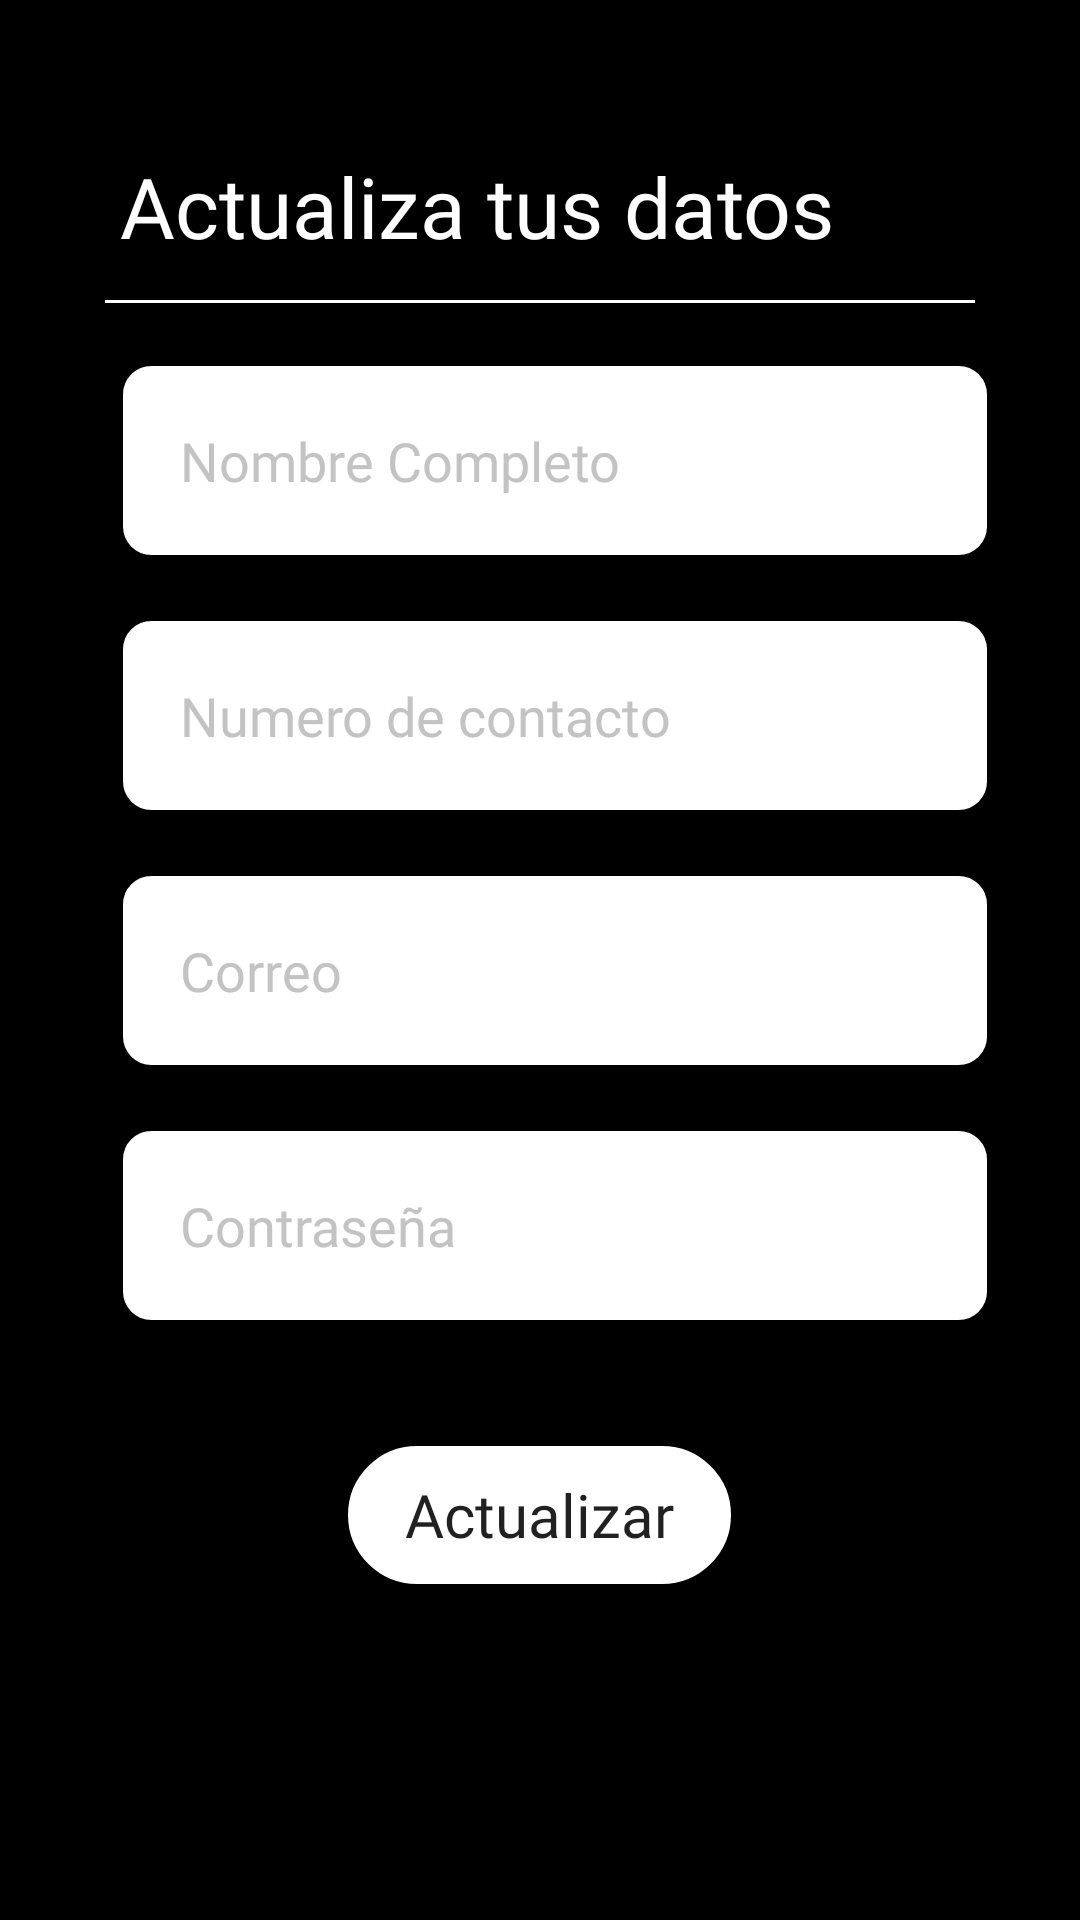

Layout XML and referenced resources for this Android screen:
<!-- AndroidManifest.xml: application theme Theme.MaterialComponents.Light.NoActionBar.Bridge -->
<!-- res/layout/fragment_perfil.xml -->
<?xml version="1.0" encoding="utf-8"?>
<RelativeLayout
    xmlns:android="http://schemas.android.com/apk/res/android"
    xmlns:tools="http://schemas.android.com/tools"
    android:layout_width="match_parent"
    android:layout_height="match_parent"
    android:background="@color/black"
    tools:context=".fragments.ProfileFragment">

    <LinearLayout
        android:id="@+id/linear_register"
        android:backgroundTint="@color/black"
        android:layout_width="wrap_content"
        android:layout_height="wrap_content"
        android:layout_marginTop="50dp"
        android:layout_marginStart="40dp"
        android:orientation="horizontal">
        <TextView
            android:id="@+id/back"
            android:text="Actualiza tus datos"
            android:fontFamily="@font/fredoka_bold"
            android:textSize="28sp"
            android:textColor="@color/white"
            android:layout_width="wrap_content"
            android:layout_height="35dp"/>

    </LinearLayout>
    <View
        android:id="@+id/line"
        android:layout_width="match_parent"
        android:layout_marginStart="70dp"
        android:layout_marginTop="15dp"
        android:layout_height="1dp"
        android:background="#FFFFFF"
        android:layout_below="@+id/linear_register"
        android:layout_centerHorizontal="true" />



    <EditText
        android:id="@+id/et_name"
        android:layout_width="wrap_content"
        android:layout_height="65dp"
        android:layout_below="@id/line"
        android:layout_alignParentStart="true"
        android:layout_alignParentEnd="true"
        android:layout_marginStart="40dp"
        android:layout_marginTop="20dp"
        android:layout_marginEnd="30dp"
        android:background="@drawable/shape_et"
        android:fontFamily="@font/fredoka_bold"
        android:gravity="left|center"
        android:hint="@string/name_title"
        android:paddingStart="20dp"
        android:paddingEnd="0dp"
        android:textColorHint="@color/gray_light"/>

    <EditText
        android:id="@+id/et_number"
        android:layout_width="wrap_content"
        android:layout_height="65dp"
        android:layout_below="@id/et_name"
        android:layout_alignParentStart="true"
        android:layout_alignParentEnd="true"
        android:layout_marginStart="40dp"
        android:layout_marginTop="20dp"
        android:inputType="number"
        android:layout_marginEnd="30dp"
        android:background="@drawable/shape_et"
        android:fontFamily="@font/fredoka_bold"
        android:gravity="left|center"
        android:hint="@string/name_number"
        android:paddingStart="20dp"
        android:paddingEnd="0dp"
        android:textColorHint="@color/gray_light" />

    <EditText
        android:id="@+id/et_mail"
        android:layout_width="wrap_content"
        android:layout_height="65dp"
        android:layout_below="@id/et_number"
        android:layout_alignParentStart="true"
        android:layout_alignParentEnd="true"
        android:layout_marginStart="40dp"
        android:layout_marginTop="20dp"
        android:layout_marginEnd="30dp"
        android:background="@drawable/shape_et"
        android:fontFamily="@font/fredoka_bold"
        android:gravity="left|center"
        android:hint="@string/name_mail"
        android:inputType="textEmailAddress"
        android:paddingStart="20dp"
        android:paddingEnd="0dp"
        android:textColorHint="@color/gray_light" />

    <EditText
        android:id="@+id/et_pass"
        android:layout_width="wrap_content"
        android:layout_height="65dp"
        android:layout_below="@id/et_mail"
        android:layout_alignParentStart="true"
        android:layout_alignParentEnd="true"
        android:layout_marginStart="40dp"
        android:inputType="textPassword"
        android:layout_marginTop="20dp"
        android:layout_marginEnd="30dp"
        android:background="@drawable/shape_et"
        android:fontFamily="@font/fredoka_bold"
        android:gravity="left|center"
        android:hint="@string/name_pass"
        android:paddingStart="20dp"
        android:paddingEnd="0dp"
        android:textColorHint="@color/gray_light" />

    <LinearLayout
        android:id="@+id/linear_btn"
        android:layout_alignParentEnd="true"
        android:layout_alignParentStart="true"
        android:gravity="center"
        android:layout_below="@id/et_pass"
        android:layout_width="wrap_content"
        android:layout_height="wrap_content"
        android:layout_marginTop="40dp"
        android:orientation="horizontal">
        <Button
            android:id="@+id/register"
            android:paddingStart="20dp"
            android:paddingEnd="20dp"
            android:layout_width="wrap_content"
            android:layout_height="wrap_content"
            android:textAllCaps="false"
            android:fontFamily="@font/fredoka_bold"
            android:textSize="20sp"
            android:background="@drawable/shape_btn"
            android:layout_below="@+id/et_pass"
            android:text="Actualizar"/>

    </LinearLayout>
    <ProgressBar
        android:id="@+id/progress_bar"
        android:visibility="gone"
        android:layout_alignParentEnd="true"
        android:layout_alignParentStart="true"
        android:layout_width="wrap_content"
        android:layout_height="wrap_content"
        android:layout_below="@id/linear_btn"
        android:backgroundTint="@color/gray_light"/>


</RelativeLayout>
<!-- resources referenced by this layout -->
<resources>
  <color name="black">#FF000000</color>
  <color name="gray_light">#C3C3C3</color>
  <color name="white">#FFFFFFFF</color>
  <!-- drawable shape_btn (drawable) -->
  <?xml version="1.0" encoding="utf-8"?>
  <shape xmlns:android="http://schemas.android.com/apk/res/android">
      <solid android:color="#FFFFFF" />
      <corners android:radius="360dp" />
      <stroke
          android:width="1dp"
          android:color="#000000" />
  </shape>
  <!-- drawable shape_et (drawable) -->
  <?xml version="1.0" encoding="utf-8"?>
  <shape xmlns:android="http://schemas.android.com/apk/res/android">
      <solid android:color="#FFFFFF" />
      <corners android:radius="10dp" />
      <stroke
          android:width="1dp"
          android:color="#000000" />
  </shape>
  <string name="name_mail">Correo</string>
  <string name="name_number">Numero de contacto</string>
  <string name="name_pass">Contraseña</string>
  <string name="name_title">Nombre Completo</string>
</resources>
